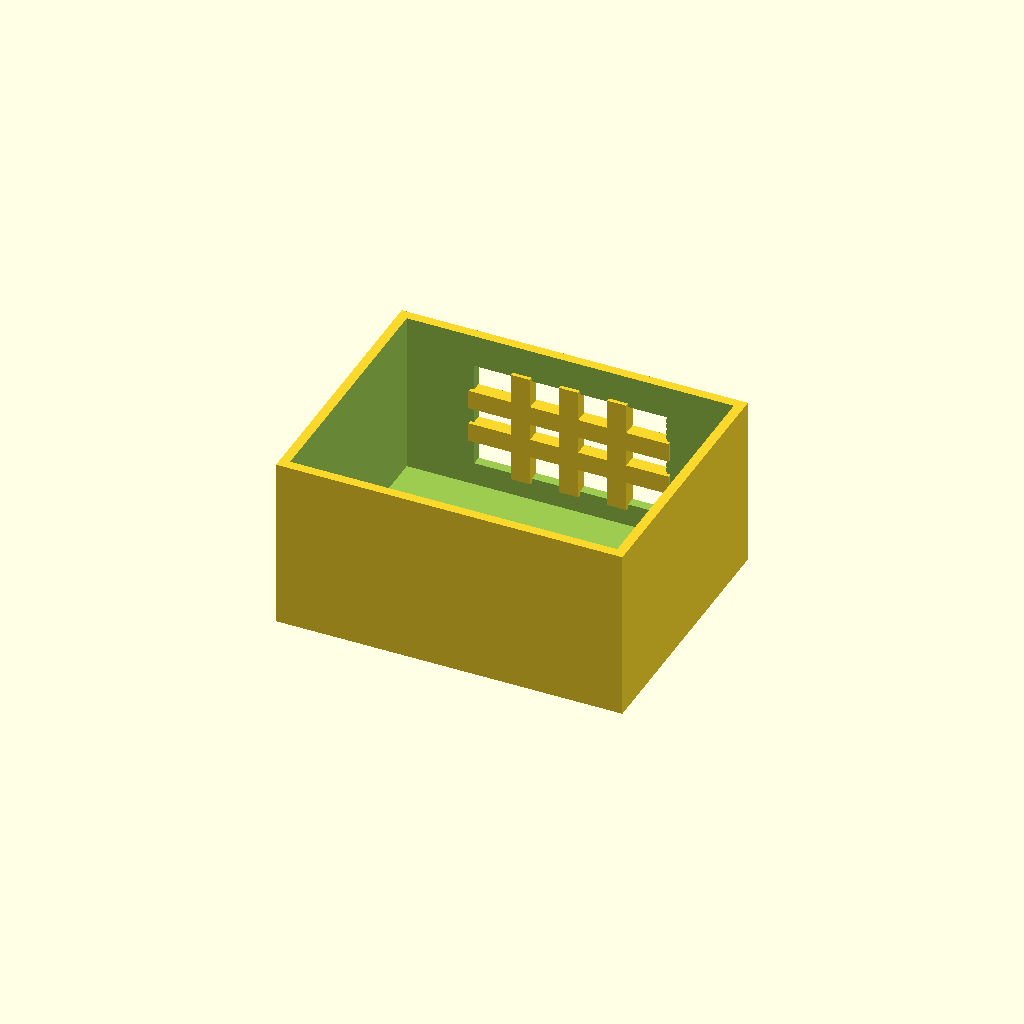
Cell 1: the model at its default parameters.
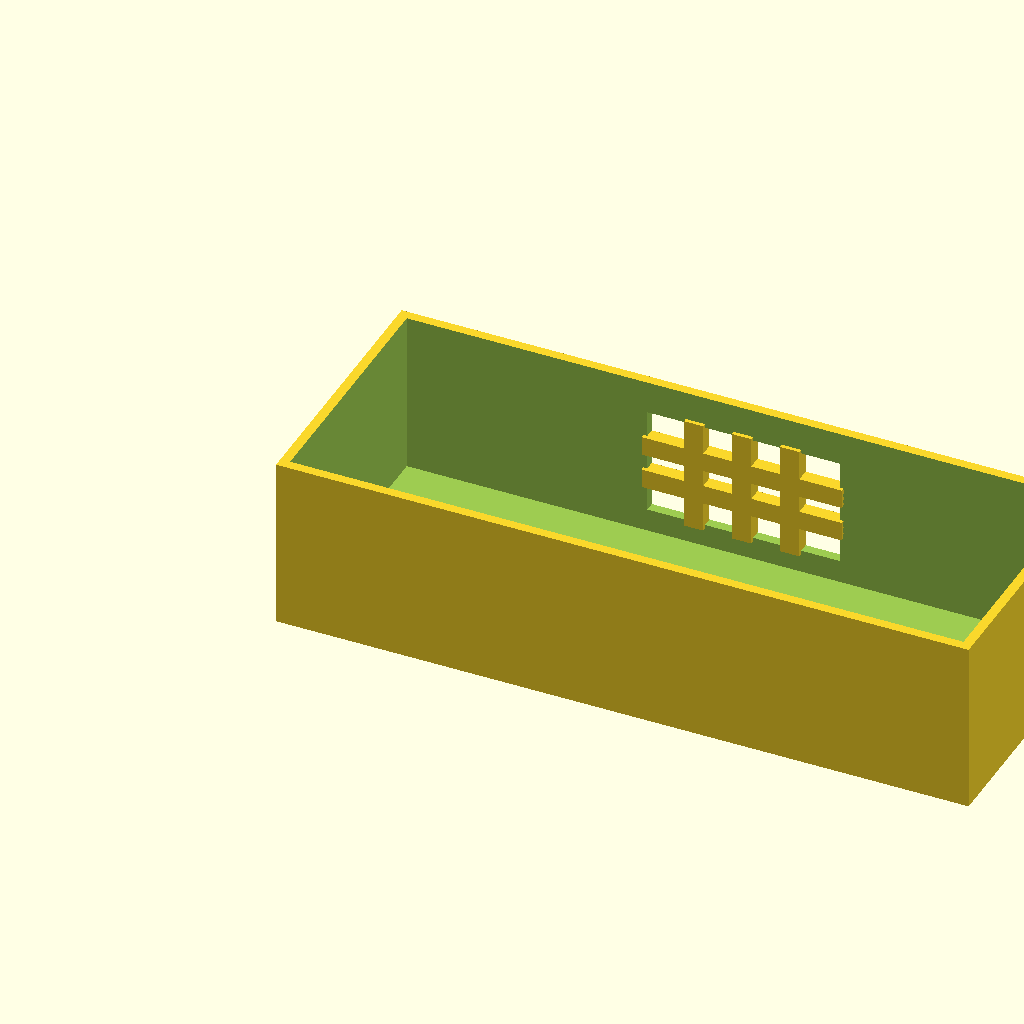
Cell 2 — box_l set to 180, the other parameters unchanged.
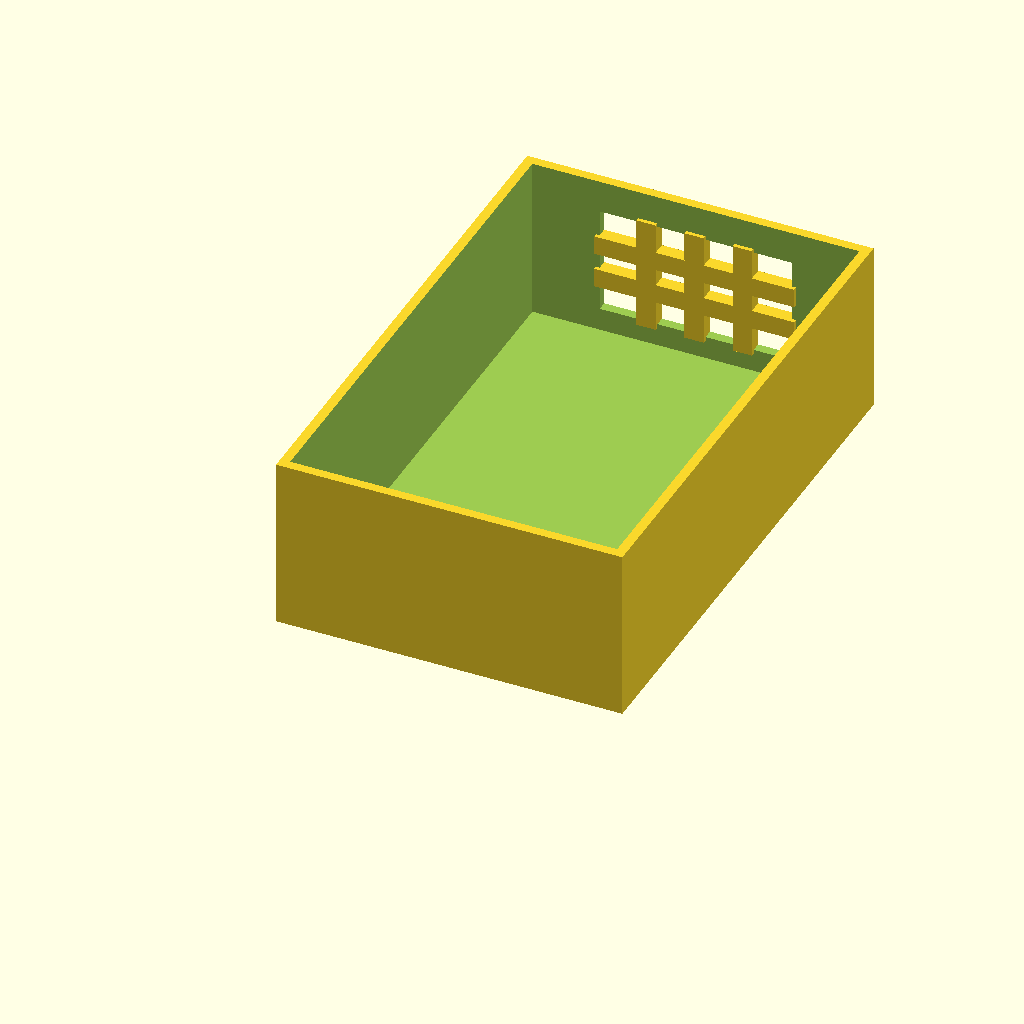
Cell 3: box_w = 140 (everything else at default).
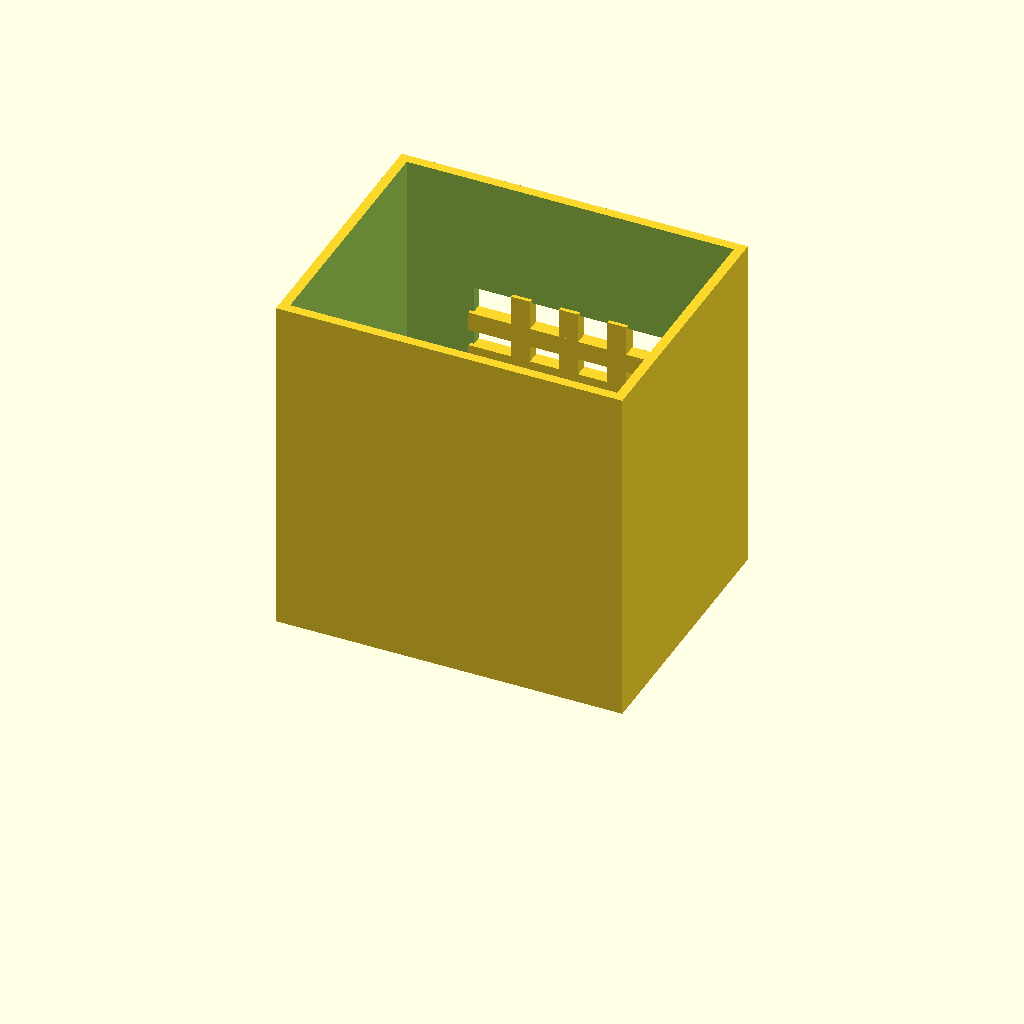
Cell 4 — box_h set to 90, the other parameters unchanged.
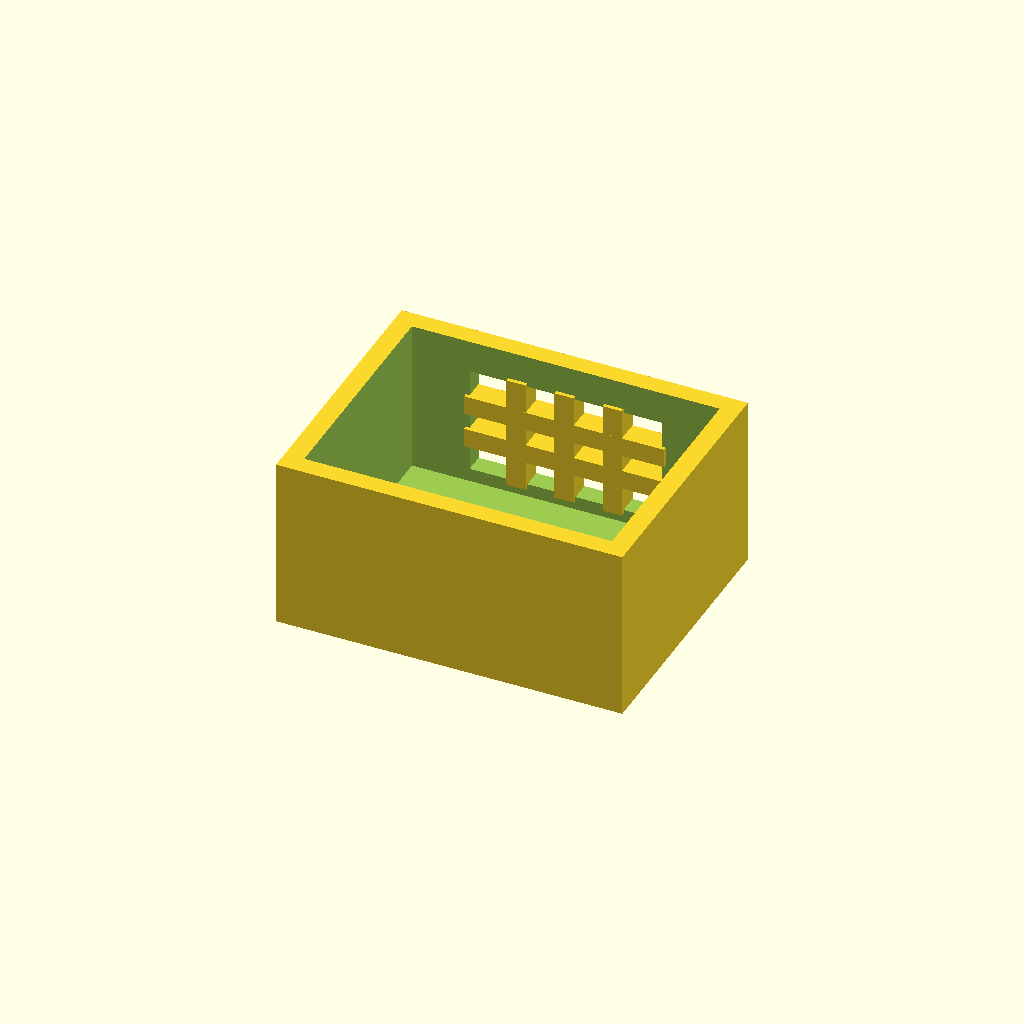
Cell 5 — wall_t set to 5, the other parameters unchanged.
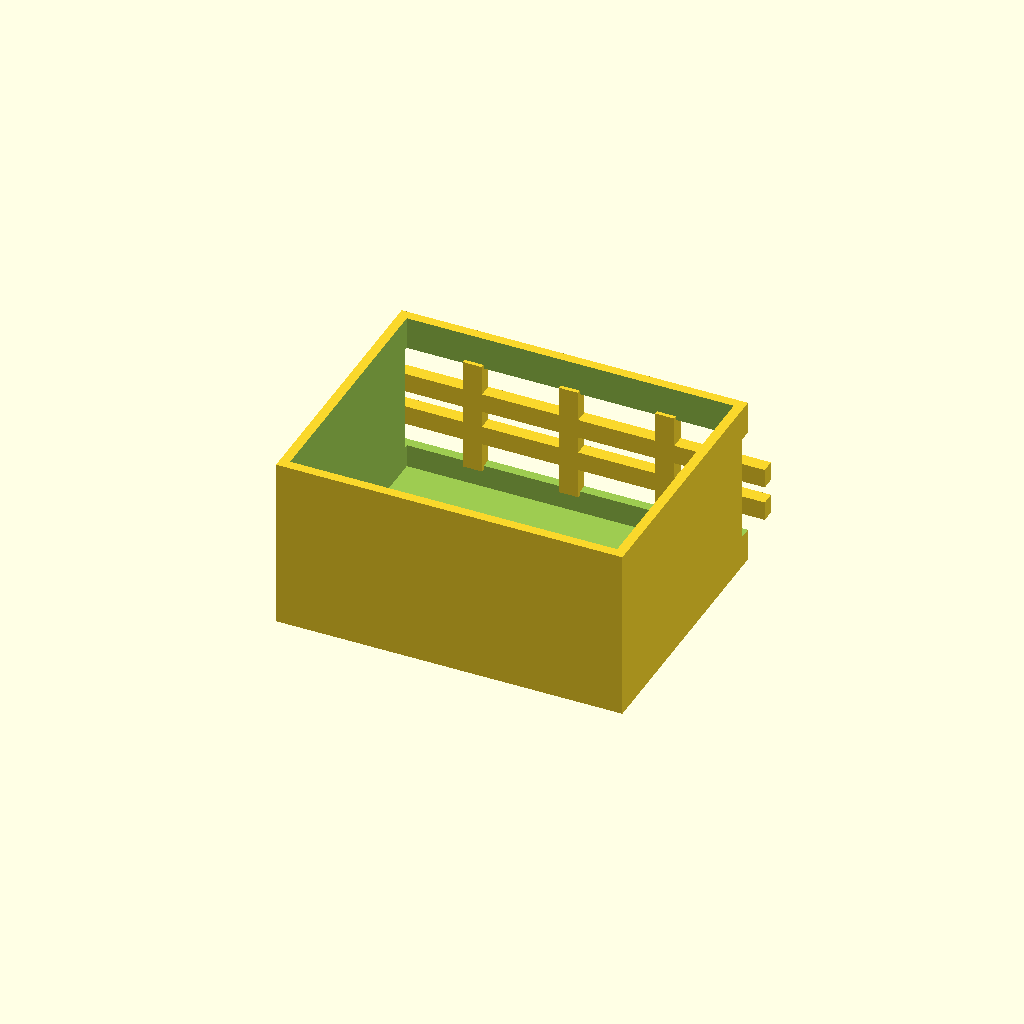
Cell 6 — win_l set to 100, the other parameters unchanged.
One fixed orthographic camera (rotation 55°, 0°, 25°; colour scheme Cornfield) for every cell.
Source of the model, optional_data/data/solid2/ventbox/part_0237.scad:
$fn = 32;

// ----------------------------------------------------------------------
// Vent box: crossgrid enclosure
// ----------------------------------------------------------------------

// --- parameters (mm) ---
box_l = 90;               // box length, X
box_w = 70;               // box width, Y
box_h = 45;               // box height, Z
wall_t = 2.5;             // shell wall thickness
win_l = 50;               // vent window width, X
win_h = 28;               // vent window height, Z
bar_w = 5;                // grid bar width
n_v = 3;                  // vertical bar count
n_h = 2;                  // horizontal bar count

win_z0 = (box_h - win_h) / 2;  // window lower edge Z
v_step = win_l / (n_v + 1);  // vertical bar step
h_step = win_h / (n_h + 1);  // horizontal bar step

difference() {
  union() {
    difference() {
      cube([box_l, box_w, box_h]);
  translate([wall_t, wall_t, wall_t])
    cube([box_l - 2 * wall_t, box_w - 2 * wall_t, box_h]);
  translate([(box_l - win_l) / 2, box_w - wall_t - 1, win_z0])
    cube([win_l, wall_t + 2, win_h]);
    }
    for (i = [1 : n_v])
      translate([(box_l - win_l) / 2 + i * v_step - bar_w / 2,
                 box_w - wall_t - 1, win_z0 - 1])
        cube([bar_w, wall_t + 1, win_h + 2]);
    for (i = [1 : n_h])
      translate([(box_l - win_l) / 2 - 1, box_w - wall_t - 1,
                 win_z0 + i * h_step - bar_w / 2])
        cube([win_l + 2, wall_t + 1, bar_w]);
  }
}
Parameter table extracted from the source (name, type, default, range or options):
box_l: number, default 90
box_w: number, default 70
box_h: number, default 45
wall_t: number, default 2.5
win_l: number, default 50
win_h: number, default 28
bar_w: number, default 5
n_v: number, default 3
n_h: number, default 2
